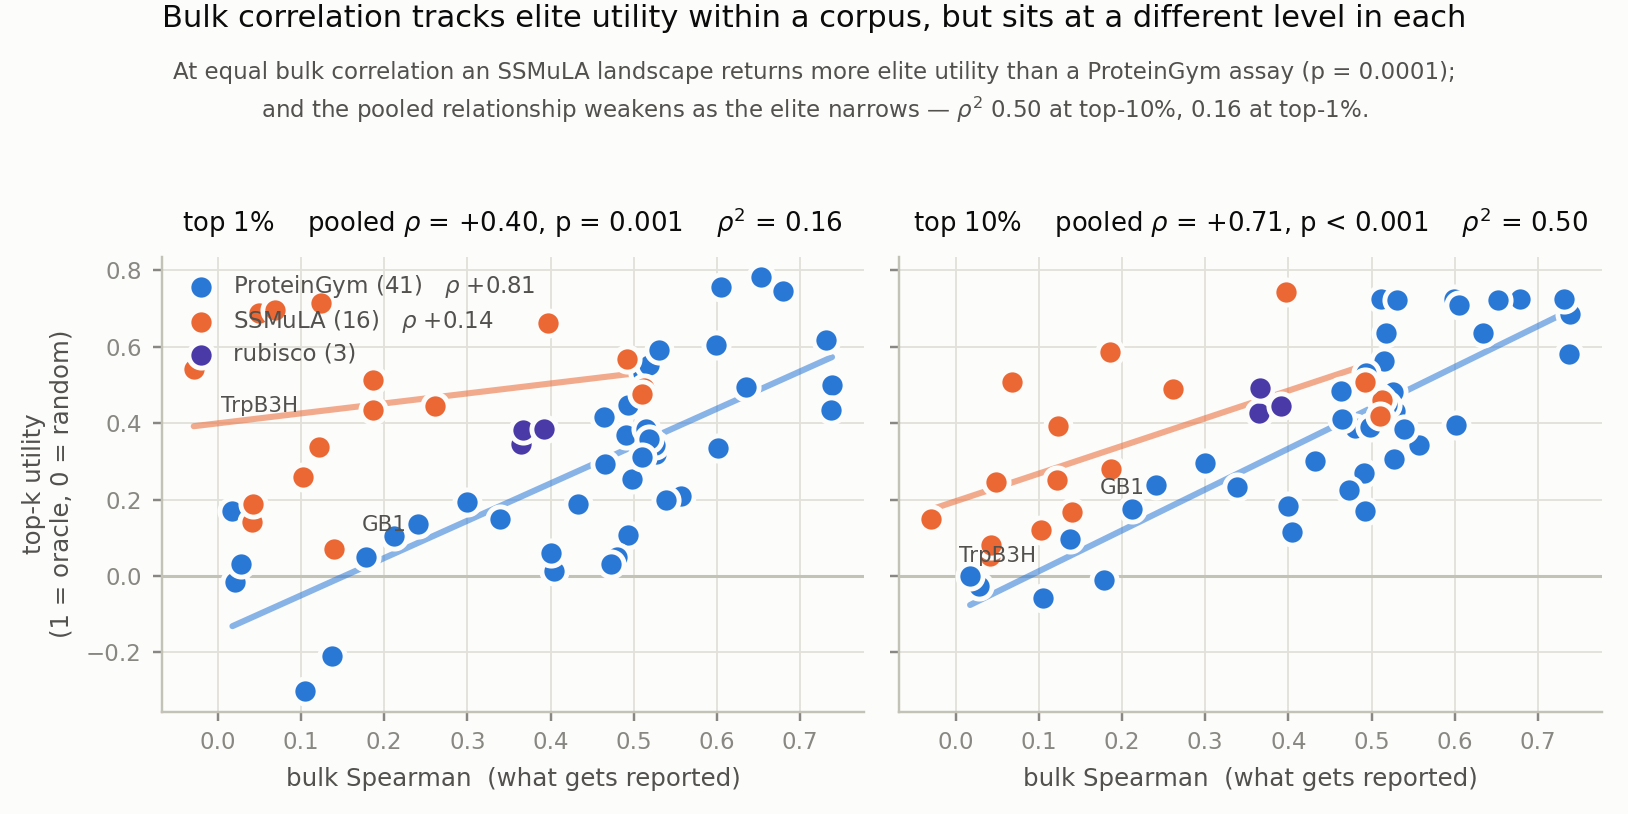

Source data for this figure (header and first rows):
corpus, unit, n, bulk, util_0.01, util_0.1
ProteinGym, A4GRB6_PSEAI_Chen_2020, 5004, 0.7382, 0.5, 0.6843
ProteinGym, AACC1_PSEAI_Dandage_2018, 1801, 0.4904, 0.368, 0.2695
ProteinGym, ADRB2_HUMAN_Jones_2020, 7800, 0.4926, 0.1074, 0.1698
ProteinGym, AMIE_PSEAE_Wrenbeck_2017, 6227, 0.5569, 0.2089, 0.3422
ProteinGym, B3VI55_LIPST_Klesmith_2015, 7890, 0.5151, 0.3858, 0.562
ProteinGym, BLAT_ECOLX_Deng_2012, 4996, 0.5281, 0.3111, 0.4312
ProteinGym, BLAT_ECOLX_Firnberg_2014, 4783, 0.7371, 0.4346, 0.5809
ProteinGym, BLAT_ECOLX_Stiffler_2015, 4996, 0.7315, 0.6185, 0.7259
ProteinGym, CALM1_HUMAN_Weile_2017, 1813, 0.2116, 0.1037, 0.1762
ProteinGym, CCDB_ECOLI_Tripathi_2016, 1663, 0.5115, 0.5307, 0.7253
ProteinGym, CP2C9_HUMAN_Amorosi_abundance_2021, 6370, 0.6345, 0.4953, 0.6351
ProteinGym, CP2C9_HUMAN_Amorosi_activity_2021, 6142, 0.6789, 0.7461, 0.7256
ProteinGym, DYR_ECOLI_Thompson_plusLon_2019, 2363, 0.48, 0.05026, 0.3883
ProteinGym, ESTA_BACSU_Nutschel_2020, 2172, 0.2995, 0.1938, 0.2968
ProteinGym, I6TAH8_I68A0_Doud_2015, 9462, 0.02042, -0.01607, 7.252204297608188e-05
ProteinGym, IF1_ECOLI_Kelsic_2016, 1367, 0.5987, 0.6048, 0.7259
ProteinGym, KKA2_KLEPN_Melnikov_2014, 4960, 0.6014, 0.3361, 0.3943
ProteinGym, MK01_HUMAN_Brenan_2016, 6809, 0.1782, 0.04937, -0.009896
ProteinGym, MTH3_HAEAE_Rockah-Shmuel_2015, 1777, 0.527, 0.3181, 0.3062
ProteinGym, NCAP_I34A1_Doud_2015, 9462, 0.02779, 0.03046, -0.0248
ProteinGym, NUD15_HUMAN_Suiter_2020, 2844, 0.5256, 0.3424, 0.4816
ProteinGym, P53_HUMAN_Giacomelli_NULL_Etoposide_2018, 7467, 0.4323, 0.1889, 0.2999
ProteinGym, P53_HUMAN_Giacomelli_NULL_Nutlin_2018, 7467, 0.4043, 0.01334, 0.1154
ProteinGym, P53_HUMAN_Giacomelli_WT_Nutlin_2018, 7467, 0.4002, 0.06002, 0.1832
ProteinGym, P84126_THETH_Chan_2017, 1519, 0.6047, 0.7557, 0.7086
ProteinGym, PTEN_HUMAN_Matreyek_2021, 5083, 0.465, 0.2931, 0.4101
ProteinGym, PTEN_HUMAN_Mighell_2018, 7260, 0.5185, 0.3589, 0.4478
ProteinGym, R1AB_SARS2_Flynn_growth_2022, 5725, 0.1048, -0.3004, -0.05695
ProteinGym, RASH_HUMAN_Bandaru_2017, 3134, 0.4976, 0.2526, 0.39
ProteinGym, REV_HV1H2_Fernandes_2016, 2147, 0.2404, 0.1373, 0.2388
ProteinGym, RL401_YEAST_Mavor_2016, 1253, 0.5179, 0.5517, 0.6353
ProteinGym, RL401_YEAST_Roscoe_2014, 1380, 0.53, 0.5925, 0.7215
ProteinGym, SUMO1_HUMAN_Weile_2017, 1700, 0.5093, 0.3113, 0.4693
ProteinGym, SYUA_HUMAN_Newberry_2020, 2497, 0.1373, -0.2083, 0.09618
ProteinGym, TAT_HV1BR_Fernandes_2016, 1577, 0.01744, 0.1704, 0.0001909
ProteinGym, TPK1_HUMAN_Weile_2017, 3181, 0.3386, 0.1496, 0.2325
ProteinGym, TPMT_HUMAN_Matreyek_2018, 3648, 0.5387, 0.1979, 0.3853
ProteinGym, TRPC_SACS2_Chan_2017, 1519, 0.6525, 0.7815, 0.7222
ProteinGym, TRPC_THEMA_Chan_2017, 1519, 0.4637, 0.4169, 0.4845
ProteinGym, UBC9_HUMAN_Weile_2017, 2563, 0.4726, 0.03055, 0.2253
ProteinGym, VKOR1_HUMAN_Chiasson_abundance_2020, 2695, 0.4933, 0.4488, 0.53
SSMuLA, DHFR, 8000, 0.3972, 0.6625, 0.7421
SSMuLA, GB1, 149361, 0.1401, 0.0695, 0.1678
SSMuLA, ParD2, 7882, 0.512, 0.492, 0.4608
SSMuLA, ParD3, 7882, 0.5101, 0.476, 0.4183
SSMuLA, T7, 6725, 0.04124, 0.1409, 0.05343
SSMuLA, TEV, 159132, 0.1221, 0.3377, 0.2508
SSMuLA, TrpB3A, 7971, 0.187, 0.4355, 0.2793
SSMuLA, TrpB3B, 7996, 0.04277, 0.1881, 0.08206
SSMuLA, TrpB3C, 7994, 0.1022, 0.2579, 0.12
SSMuLA, TrpB3D, 7763, 0.2612, 0.4459, 0.4884
SSMuLA, TrpB3E, 7964, 0.04887, 0.6893, 0.2449
SSMuLA, TrpB3F, 7737, 0.1235, 0.7137, 0.3921
SSMuLA, TrpB3G, 7891, 0.06807, 0.6972, 0.5073
SSMuLA, TrpB3H, 7716, -0.02906, 0.5404, 0.1479
SSMuLA, TrpB3I, 7784, 0.492, 0.5686, 0.5087
SSMuLA, TrpB4, 159129, 0.1862, 0.5133, 0.5855
rubisco, rubisco Vmax, 4923, 0.3645, 0.3466, 0.4254
rubisco, rubisco K_C, 4923, 0.3665, 0.3817, 0.4915
rubisco, rubisco fitness, 4923, 0.3915, 0.3859, 0.446
